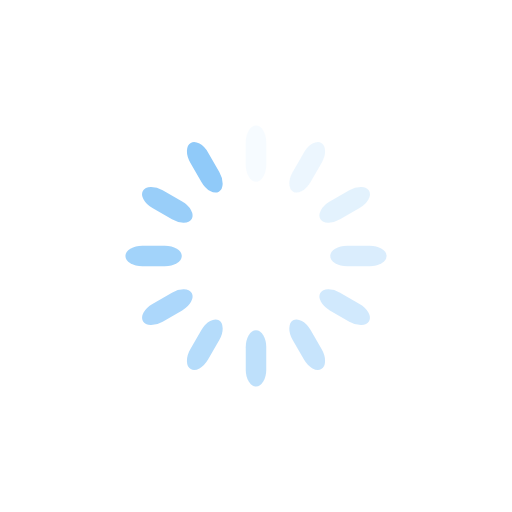
t = 0.00 s
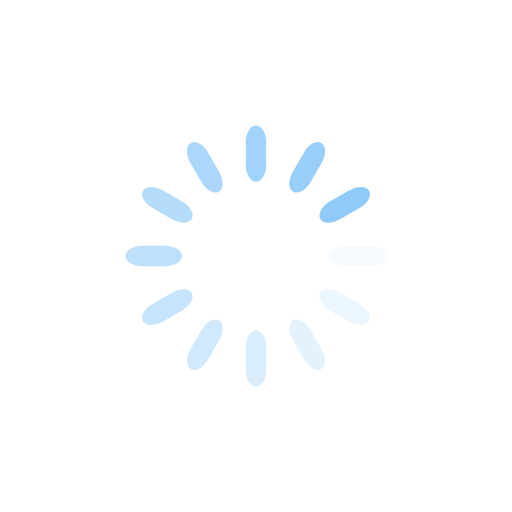
t = 0.25 s
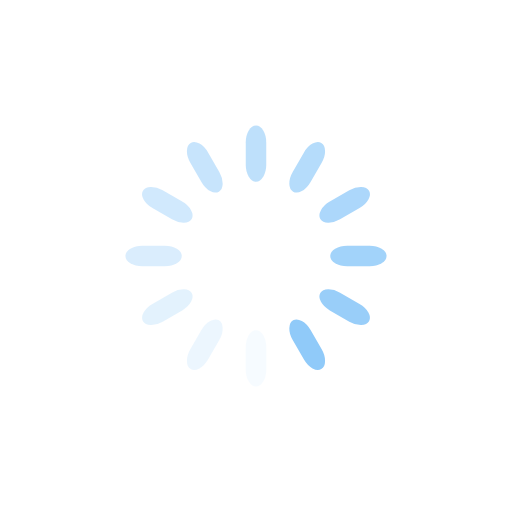
t = 0.50 s
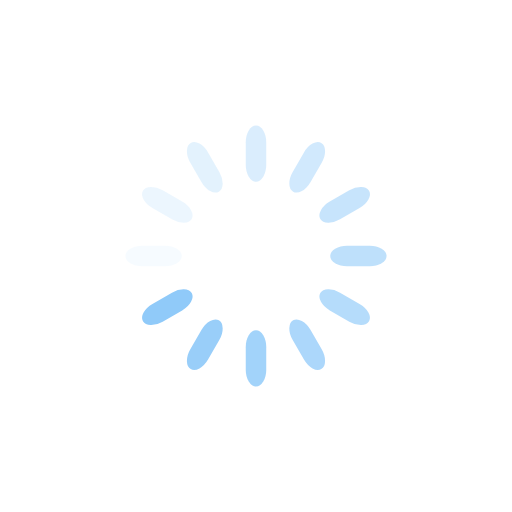
t = 0.75 s

The animated SVG that drew these frames (rendered in a browser with its animation timeline set to each time). Animation: 12 SMIL elements (animate=12); one cycle of 1.00 s, repeats indefinitely.

<?xml version="1.0" encoding="utf-8"?>
<svg xmlns="http://www.w3.org/2000/svg" xmlns:xlink="http://www.w3.org/1999/xlink" style="margin: auto; background: rgba(255, 255, 255, 0); display: block; shape-rendering: auto;" width="200px" height="200px" viewBox="0 0 100 100" preserveAspectRatio="xMidYMid">
<g transform="rotate(0 50 50)">
  <rect x="48" y="24.5" rx="2" ry="3.3000000000000003" width="4" height="11" fill="#90caf9">
    <animate attributeName="opacity" values="1;0" keyTimes="0;1" dur="1s" begin="-0.9166666666666666s" repeatCount="indefinite"></animate>
  </rect>
</g><g transform="rotate(30 50 50)">
  <rect x="48" y="24.5" rx="2" ry="3.3000000000000003" width="4" height="11" fill="#90caf9">
    <animate attributeName="opacity" values="1;0" keyTimes="0;1" dur="1s" begin="-0.8333333333333334s" repeatCount="indefinite"></animate>
  </rect>
</g><g transform="rotate(60 50 50)">
  <rect x="48" y="24.5" rx="2" ry="3.3000000000000003" width="4" height="11" fill="#90caf9">
    <animate attributeName="opacity" values="1;0" keyTimes="0;1" dur="1s" begin="-0.75s" repeatCount="indefinite"></animate>
  </rect>
</g><g transform="rotate(90 50 50)">
  <rect x="48" y="24.5" rx="2" ry="3.3000000000000003" width="4" height="11" fill="#90caf9">
    <animate attributeName="opacity" values="1;0" keyTimes="0;1" dur="1s" begin="-0.6666666666666666s" repeatCount="indefinite"></animate>
  </rect>
</g><g transform="rotate(120 50 50)">
  <rect x="48" y="24.5" rx="2" ry="3.3000000000000003" width="4" height="11" fill="#90caf9">
    <animate attributeName="opacity" values="1;0" keyTimes="0;1" dur="1s" begin="-0.5833333333333334s" repeatCount="indefinite"></animate>
  </rect>
</g><g transform="rotate(150 50 50)">
  <rect x="48" y="24.5" rx="2" ry="3.3000000000000003" width="4" height="11" fill="#90caf9">
    <animate attributeName="opacity" values="1;0" keyTimes="0;1" dur="1s" begin="-0.5s" repeatCount="indefinite"></animate>
  </rect>
</g><g transform="rotate(180 50 50)">
  <rect x="48" y="24.5" rx="2" ry="3.3000000000000003" width="4" height="11" fill="#90caf9">
    <animate attributeName="opacity" values="1;0" keyTimes="0;1" dur="1s" begin="-0.4166666666666667s" repeatCount="indefinite"></animate>
  </rect>
</g><g transform="rotate(210 50 50)">
  <rect x="48" y="24.5" rx="2" ry="3.3000000000000003" width="4" height="11" fill="#90caf9">
    <animate attributeName="opacity" values="1;0" keyTimes="0;1" dur="1s" begin="-0.3333333333333333s" repeatCount="indefinite"></animate>
  </rect>
</g><g transform="rotate(240 50 50)">
  <rect x="48" y="24.5" rx="2" ry="3.3000000000000003" width="4" height="11" fill="#90caf9">
    <animate attributeName="opacity" values="1;0" keyTimes="0;1" dur="1s" begin="-0.25s" repeatCount="indefinite"></animate>
  </rect>
</g><g transform="rotate(270 50 50)">
  <rect x="48" y="24.5" rx="2" ry="3.3000000000000003" width="4" height="11" fill="#90caf9">
    <animate attributeName="opacity" values="1;0" keyTimes="0;1" dur="1s" begin="-0.16666666666666666s" repeatCount="indefinite"></animate>
  </rect>
</g><g transform="rotate(300 50 50)">
  <rect x="48" y="24.5" rx="2" ry="3.3000000000000003" width="4" height="11" fill="#90caf9">
    <animate attributeName="opacity" values="1;0" keyTimes="0;1" dur="1s" begin="-0.08333333333333333s" repeatCount="indefinite"></animate>
  </rect>
</g><g transform="rotate(330 50 50)">
  <rect x="48" y="24.5" rx="2" ry="3.3000000000000003" width="4" height="11" fill="#90caf9">
    <animate attributeName="opacity" values="1;0" keyTimes="0;1" dur="1s" begin="0s" repeatCount="indefinite"></animate>
  </rect>
</g>
<!--[ldio] generated by https://loading.io/--></svg>